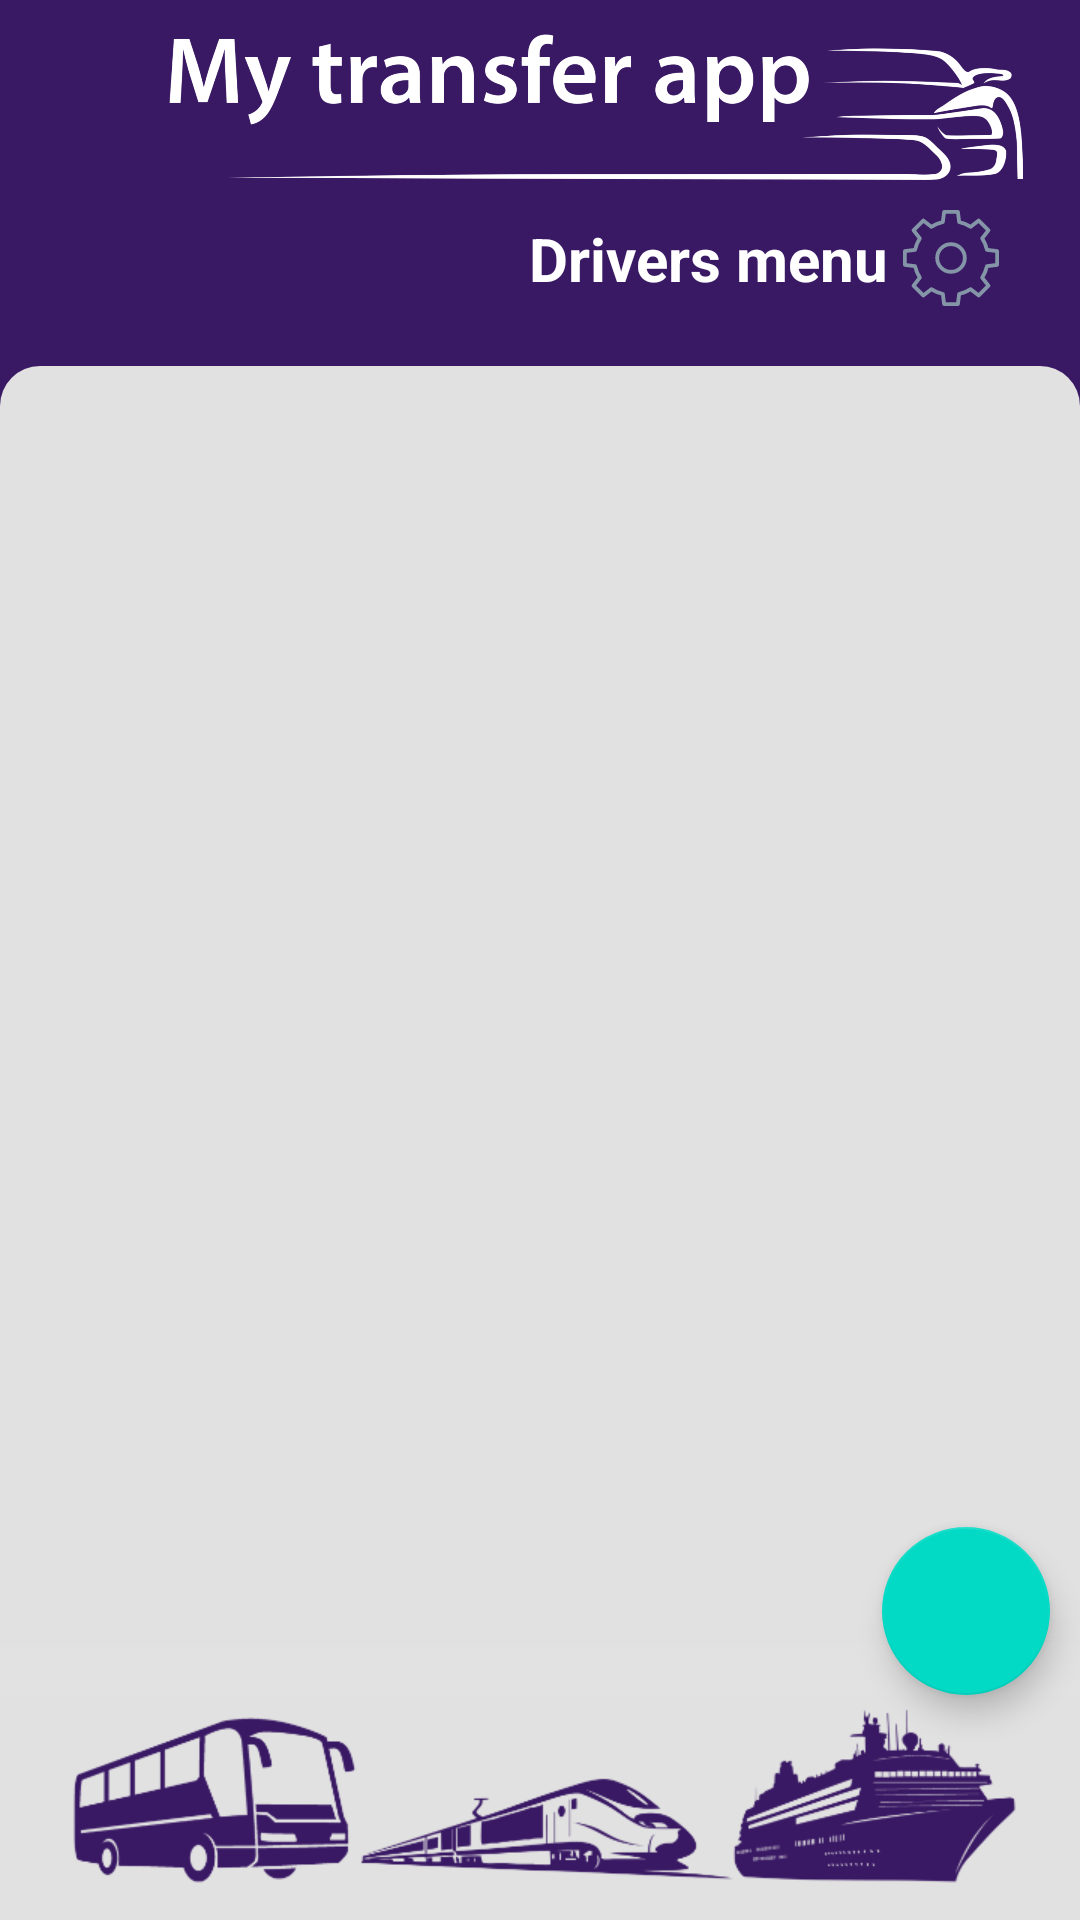

Produce the Android XML layout that renders to this screen, including the resource entries it uses.
<!-- AndroidManifest.xml: application theme Theme.MyTransferApp -->
<!-- res/layout/fragment_home_screen.xml -->
<?xml version="1.0" encoding="utf-8"?>
<androidx.constraintlayout.widget.ConstraintLayout xmlns:android="http://schemas.android.com/apk/res/android"
    xmlns:app="http://schemas.android.com/apk/res-auto"
    android:layout_width="match_parent"
    android:layout_height="match_parent"
    android:background="#391864">

    <TextView
        android:id="@+id/homescreen_driversMenu_hint"
        android:layout_width="wrap_content"
        android:layout_height="wrap_content"
        android:paddingHorizontal="@dimen/homescreen_driver_hintText_padding_horizontal"
        android:text="@string/homescreen_driver_hint"
        android:textColor="#FFFFFF"
        android:textSize="20sp"
        android:textStyle="bold"
        app:layout_constraintBottom_toBottomOf="@id/homescreen_settings_icon"
        app:layout_constraintEnd_toStartOf="@+id/homescreen_settings_icon"
        app:layout_constraintTop_toTopOf="@+id/homescreen_settings_icon" />

    <View
        android:id="@+id/homescreen_settings_icon"
        android:layout_width="@dimen/homescreen_settings_icon_height"
        android:layout_height="@dimen/homescreen_settings_icon_width"
        android:layout_marginEnd="27dp"
        android:layout_marginBottom="27dp"
        android:background="@drawable/ic_settings"
        app:layout_constraintBottom_toTopOf="@id/homescreen_recyclerview_background"
        app:layout_constraintEnd_toEndOf="parent"
        app:layout_constraintTop_toBottomOf="@id/homescreen_app_icon" />

    <View
        android:id="@+id/homescreen_recyclerview_background"
        android:layout_width="0dp"
        android:layout_height="0dp"
        android:layout_marginTop="@dimen/homescreen_recyclerview_background_margin_top"
        android:background="@drawable/homescreen_background"
        app:layout_constraintBottom_toBottomOf="parent"
        app:layout_constraintEnd_toEndOf="parent"
        app:layout_constraintStart_toStartOf="parent"
        app:layout_constraintTop_toTopOf="parent" />

    <ImageView
        android:id="@+id/homescreen_ship_bus_train_icon"
        android:layout_width="358dp"
        android:layout_height="71dp"
        android:layout_marginBottom="4dp"
        android:src="@drawable/brod_bus_vlak"
        app:layout_constraintBottom_toBottomOf="parent"
        app:layout_constraintEnd_toEndOf="parent"
        app:layout_constraintHorizontal_bias="0.49"
        app:layout_constraintStart_toStartOf="parent" />

    <ImageView
        android:id="@+id/homescreen_app_icon"
        android:layout_width="0dp"
        android:layout_height="67dp"
        android:layout_marginStart="50dp"
        android:layout_marginTop="10dp"
        android:layout_marginEnd="19dp"
        android:src="@drawable/app_icon"
        app:layout_constraintBottom_toTopOf="@id/homescreen_settings_icon"
        app:layout_constraintEnd_toEndOf="parent"
        app:layout_constraintStart_toStartOf="parent"
        app:layout_constraintTop_toTopOf="parent" />

    <com.google.android.material.floatingactionbutton.FloatingActionButton
        android:id="@+id/homescreen_addGuest_button"
        android:layout_width="wrap_content"
        android:layout_height="wrap_content"
        android:layout_marginEnd="10dp"
        android:src="@drawable/ic_add"
        app:layout_constraintBottom_toTopOf="@id/homescreen_ship_bus_train_icon"
        app:layout_constraintEnd_toEndOf="parent" />

    <androidx.recyclerview.widget.RecyclerView
        android:id="@+id/homescreen_recyclerview"
        android:layout_width="0dp"
        android:layout_height="0dp"
        android:fadingEdge="vertical"
        android:fadingEdgeLength="50dp"
        android:fillViewport="false"
        android:overScrollMode="never"
        android:requiresFadingEdge="vertical"
        app:layoutManager="androidx.recyclerview.widget.LinearLayoutManager"
        app:layout_constraintBottom_toTopOf="@+id/homescreen_ship_bus_train_icon"
        app:layout_constraintEnd_toEndOf="parent"
        app:layout_constraintStart_toStartOf="parent"
        app:layout_constraintTop_toTopOf="@id/homescreen_recyclerview_background" />

    <View
        android:id="@+id/gradient"
        android:layout_width="0dp"
        android:layout_height="25dp"
        android:background="@drawable/gradient"
        app:layout_constraintBottom_toTopOf="@+id/homescreen_ship_bus_train_icon"
        app:layout_constraintEnd_toEndOf="parent"
        app:layout_constraintStart_toStartOf="parent" />

</androidx.constraintlayout.widget.ConstraintLayout>
<!-- resources referenced by this layout -->
<resources>
  <dimen name="homescreen_driver_hintText_padding_horizontal">5dp</dimen>
  <dimen name="homescreen_recyclerview_background_margin_top">122dp</dimen>
  <dimen name="homescreen_settings_icon_height">32dp</dimen>
  <dimen name="homescreen_settings_icon_width">32dp</dimen>
  <!-- drawable app_icon: png bitmap (drawable, 112688 bytes) -->
  <!-- drawable brod_bus_vlak: png bitmap (drawable, 34711 bytes) -->
  <!-- drawable gradient (drawable) -->
  <?xml version="1.0" encoding="utf-8"?>
  <shape xmlns:android="http://schemas.android.com/apk/res/android">
      <gradient
          android:angle="90"
          android:endColor="#00E1E1E1"
          android:startColor="#E1E1E1" />
  </shape>
  <!-- drawable homescreen_background (drawable) -->
  <?xml version="1.0" encoding="utf-8"?>
  <shape
      android:shape="rectangle"
      xmlns:android="http://schemas.android.com/apk/res/android">
      <size
          android:height="516px"
          android:width="360px" />
      <corners
          android:bottomLeftRadius="0dp"
          android:bottomRightRadius="0dp"
          android:topLeftRadius="40px"
          android:topRightRadius="40px" />
      <solid
          android:color="#E1E1E1" />
  </shape>
  <!-- drawable ic_settings (drawable) -->
  <vector xmlns:android="http://schemas.android.com/apk/res/android"
      android:width="100dp"
      android:height="100dp"
      android:viewportWidth="100"
      android:viewportHeight="100">
    <path
        android:pathData="M58.511,12.546C62.814,13.52 66.842,15.216 70.463,17.501L78.862,10.98L89.02,21.138L82.499,29.537C84.784,33.158 86.48,37.186 87.454,41.489L98,42.817L98,57.183L87.454,58.511C86.48,62.814 84.784,66.842 82.499,70.463L89.02,78.862L78.862,89.02L70.463,82.499C66.842,84.784 62.814,86.48 58.511,87.454L57.183,98L42.817,98L41.489,87.454C37.186,86.48 33.158,84.784 29.537,82.499L21.138,89.02L10.98,78.862L17.501,70.463C15.216,66.842 13.52,62.814 12.546,58.511L2,57.183L2,42.817L12.546,41.489C13.52,37.186 15.216,33.158 17.501,29.537L10.98,21.138L21.138,10.98L29.537,17.501C33.158,15.216 37.186,13.52 41.489,12.546L42.817,2L57.183,2L58.511,12.546Z"
        android:strokeLineJoin="round"
        android:strokeWidth="4"
        android:fillColor="#00000000"
        android:strokeColor="#8395A7"
        android:fillType="evenOdd"
        android:strokeLineCap="round"/>
    <path
        android:pathData="M50,50m-14.4,0a14.4,14.4 0,1 1,28.8 0a14.4,14.4 0,1 1,-28.8 0"
        android:strokeLineJoin="round"
        android:strokeWidth="4"
        android:fillColor="#00000000"
        android:strokeColor="#8395A7"
        android:fillType="evenOdd"
        android:strokeLineCap="round"/>
  </vector>
  <string name="homescreen_driver_hint">Drivers menu</string>
  <style name="Theme.MyTransferApp" parent="Theme.MaterialComponents.DayNight.DarkActionBar">
          
          <item name="colorPrimary">@color/purple_500</item>
          <item name="colorPrimaryVariant">@color/purple_700</item>
          <item name="colorOnPrimary">@color/white</item>
          
          <item name="colorSecondary">@color/teal_200</item>
          <item name="colorSecondaryVariant">@color/teal_700</item>
          <item name="colorOnSecondary">@color/black</item>
          
          <item name="android:statusBarColor" tools:targetApi="l">?attr/colorPrimaryVariant</item>
          
      </style>
  <!-- not gathered from this repository: default colours our renderer supplied (Android Studio template values) -->
  <color name="purple_500">#FF6200EE</color>
  <color name="purple_700">#FF3700B3</color>
  <color name="teal_200">#FF03DAC5</color>
  <color name="teal_700">#FF018786</color>
  <color name="black">#FF000000</color>
  <color name="white">#FFFFFFFF</color>
</resources>
